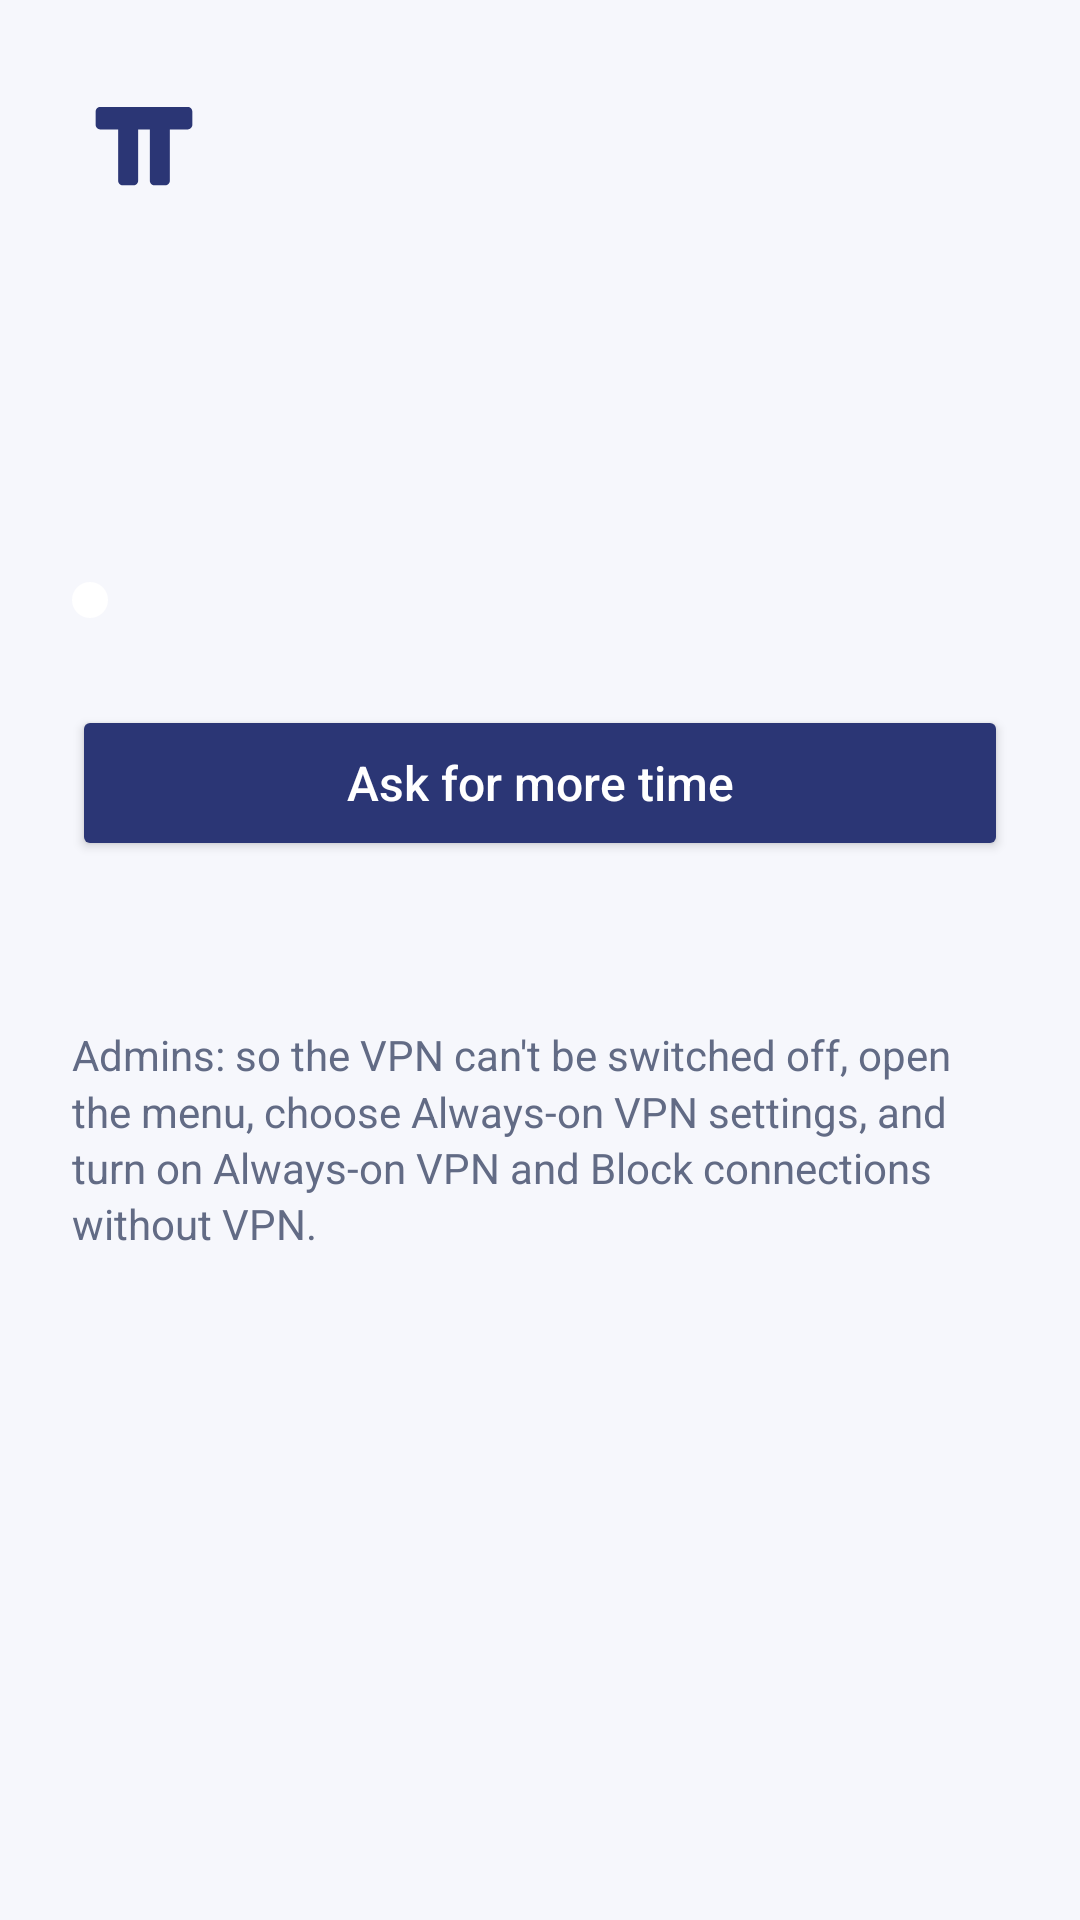

Android layout source for this screen:
<!-- AndroidManifest.xml: application theme Theme.Temperance -->
<!-- res/layout/screen_status.xml -->
<?xml version="1.0" encoding="utf-8"?>
<ScrollView xmlns:android="http://schemas.android.com/apk/res/android"
    android:id="@+id/screen_status"
    android:layout_width="match_parent"
    android:layout_height="match_parent"
    android:fillViewport="true">

    <LinearLayout style="@style/Screen" android:id="@+id/column">
        <ImageView android:layout_width="48dp" android:layout_height="48dp" android:layout_marginBottom="16dp" android:src="@drawable/brand_mark" android:importantForAccessibility="no" />

        <TextView android:id="@+id/headline" style="@style/Title" android:accessibilityHeading="true" />
        <TextView android:id="@+id/detail" style="@style/Body" android:textColor="@color/ink" />
        <TextView android:id="@+id/remaining" style="@style/Body" android:textColor="@color/ink" />
        <TextView android:id="@+id/next_change" style="@style/Body" android:textColor="@color/ink" android:visibility="gone" />

        <TextView
            android:id="@+id/vpn_state"
            style="@style/Body"
            android:layout_marginTop="16dp"
            android:drawablePadding="8dp"
            android:drawableStart="@drawable/dot"
            android:gravity="center_vertical" />

        <TextView
            android:id="@+id/health"
            style="@style/Body"
            android:layout_marginTop="16dp"
            android:background="@drawable/warning_card"
            android:padding="16dp"
            android:textColor="@color/warning_ink"
            android:visibility="gone" />

        <LinearLayout
            android:id="@+id/alerts"
            android:layout_width="match_parent"
            android:layout_height="wrap_content"
            android:layout_marginTop="16dp"
            android:orientation="vertical"
            android:visibility="gone">
            <TextView style="@style/Label" android:layout_marginTop="0dp" android:accessibilityHeading="true" android:text="@string/recent_alerts" />
            <LinearLayout android:id="@+id/alerts_list" android:layout_width="match_parent" android:layout_height="wrap_content" android:layout_marginTop="4dp" android:orientation="vertical" />
        </LinearLayout>

        <Button android:id="@+id/wifi_sign_in" style="@style/Secondary" android:text="@string/wifi_sign_in" android:visibility="gone" />
        <Button android:id="@+id/ask_time" style="@style/Primary" android:text="@string/ask_time" />

        <TextView android:id="@+id/status_line" style="@style/Note" />
        <TextView style="@style/Note" android:layout_marginTop="12dp" android:text="@string/always_on_note" />
    </LinearLayout>
</ScrollView>
<!-- resources referenced by this layout -->
<resources>
  <color name="ink">#242A43</color>
  <color name="warning_ink">#6B4500</color>
  <!-- drawable dot (drawable) -->
  <?xml version="1.0" encoding="utf-8"?>
  <shape xmlns:android="http://schemas.android.com/apk/res/android" android:shape="oval">
      <size android:width="12dp" android:height="12dp" />
      <solid android:color="#FFFFFF" />
  </shape>
  <!-- drawable warning_card (drawable) -->
  <?xml version="1.0" encoding="utf-8"?>
  <shape xmlns:android="http://schemas.android.com/apk/res/android" android:shape="rectangle">
      <corners android:radius="12dp" />
      <solid android:color="@color/warning_bg" />
  </shape>
  <string name="always_on_note">Admins: so the VPN can\'t be switched off, open the menu, choose Always-on VPN settings, and turn on Always-on VPN and Block connections without VPN.</string>
  <string name="ask_time">Ask for more time</string>
  <string name="recent_alerts">Recent alerts</string>
  <string name="wifi_sign_in">Sign in to Wi-Fi</string>
  <style name="Body">
          <item name="android:layout_width">match_parent</item>
          <item name="android:layout_height">wrap_content</item>
          <item name="android:textSize">16sp</item>
          <item name="android:textColor">@color/muted</item>
          <item name="android:lineSpacingMultiplier">1.15</item>
      </style>
  <style name="Label">
          <item name="android:layout_width">match_parent</item>
          <item name="android:layout_height">wrap_content</item>
          <item name="android:textSize">14sp</item>
          <item name="android:textStyle">bold</item>
          <item name="android:textColor">@color/ink</item>
          <item name="android:layout_marginTop">20dp</item>
      </style>
  <style name="Note" parent="Body">
          <item name="android:textSize">14sp</item>
          <item name="android:layout_marginTop">24dp</item>
      </style>
  <style name="Screen">
          <item name="android:layout_width">match_parent</item>
          <item name="android:layout_height">wrap_content</item>
          <item name="android:orientation">vertical</item>
          <item name="android:paddingStart">24dp</item>
          <item name="android:paddingEnd">24dp</item>
          <item name="android:paddingTop">24dp</item>
          <item name="android:paddingBottom">32dp</item>
      </style>
  <style name="Secondary" parent="android:Widget.Material.Button.Borderless.Colored">
          <item name="android:layout_width">match_parent</item>
          <item name="android:layout_height">wrap_content</item>
          <item name="android:minHeight">48dp</item>
          <item name="android:layout_marginTop">8dp</item>
          <item name="android:textSize">16sp</item>
          <item name="android:textAllCaps">false</item>
      </style>
  <style name="Title">
          <item name="android:layout_width">match_parent</item>
          <item name="android:layout_height">wrap_content</item>
          <item name="android:textSize">26sp</item>
          <item name="android:textColor">@color/ink</item>
          <item name="android:fontFamily">serif</item>
          <item name="android:layout_marginBottom">8dp</item>
      </style>
  <style name="Theme.Temperance" parent="android:Theme.Material.Light.DarkActionBar">
          <item name="android:colorPrimary">@color/brand</item>
          <item name="android:colorPrimaryDark">@color/brand_dark</item>
          <item name="android:colorAccent">@color/brand</item>
          <item name="android:windowBackground">@color/paper</item>
          <item name="android:textColorPrimary">@color/ink</item>
          <item name="android:textColorSecondary">@color/muted</item>
      </style>
  <color name="brand">#2B3675</color>
  <color name="warning_bg">#FFF4E0</color>
  <color name="muted">#626B85</color>
  <color name="brand_dark">#202958</color>
  <color name="paper">#F6F7FC</color>
</resources>
